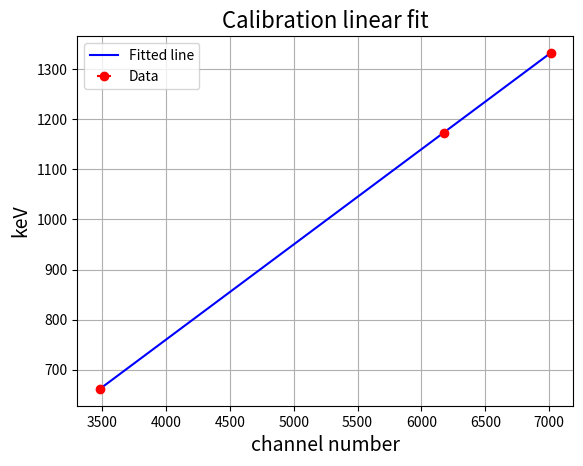

Here is the Python script that generated this plot:
import numpy as np
import matplotlib.pyplot as plt
from scipy.optimize import curve_fit

# peaks
Ba_gamma_1 = 81.0 # keV
Ba_gamma_2 = 356 # keV
Cs_gamma = 661.659  # keV.
Co_gamma_1 = 1173.2   # keV.
Co_gamma_2 = 1332.5   # keV.

# kalibreringsdata
x_data = np.array([3482.4, 6173.7, 7011.7])
x_errors = np.array([0.4, 0.6, 0.6])
y_data = np.array([Cs_gamma,Co_gamma_1,Co_gamma_2])

# Definer en funksjon som beskriver kurven vi ønsker å tilpasse
def polynomial(x, a, b, c):
    return a * x**2 + b * x + c

def line(x,a,b):
    return a*x+b

# Finne de beste parameterne for kurven
params, covariance = curve_fit(line, x_data, y_data)

# Ekstrahere parameterne
a, b = params

# Generer x-verdier for å plotte den tilpassede kurven
x_fit = np.linspace(min(x_data), max(x_data), 100)
y_fit = line(x_fit, a, b)

# Plotting av data og tilpasset kurve
plt.errorbar(x_data, y_data, xerr=x_errors, fmt='o',label='Data', color='red')
plt.plot(x_fit, y_fit, label='Fitted line', color='blue')
plt.xlabel('channel number',fontsize=14)
plt.ylabel('keV',fontsize=14)
plt.title('Calibration linear fit',fontsize=16)
plt.legend()
plt.grid()
plt.show()
print(f"a: {a}, b: {b}")